Labelled photos from "crackdata", an image-classification folder in TianjieZhang1993/RCCD. The possible labels are: alligator cracking, block cracks, longitudinal cracks, transverse cracks.

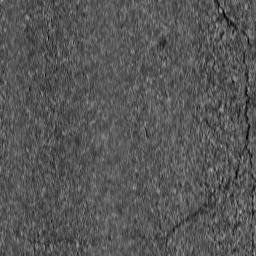
Label: longitudinal cracks

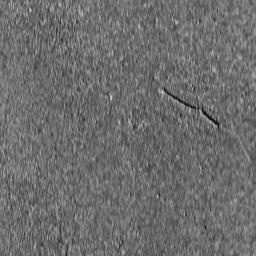
Label: transverse cracks

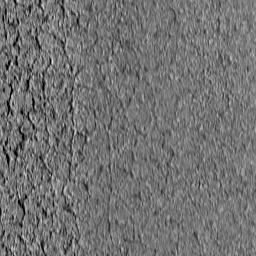
Label: alligator cracking

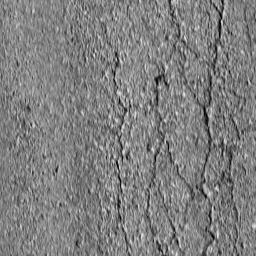
Label: block cracks

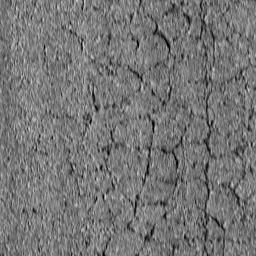
Label: alligator cracking

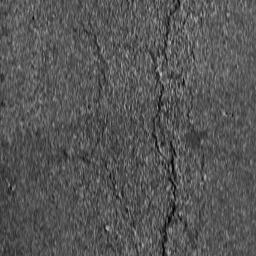
Label: longitudinal cracks
